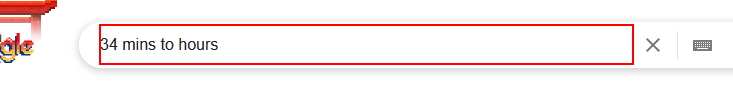
Workflow: dateparse

Step 1: type "[dateToParse+" to hours[k(enter)]"]" into the text box in window '*Hledat Googlem' (firefox.exe)

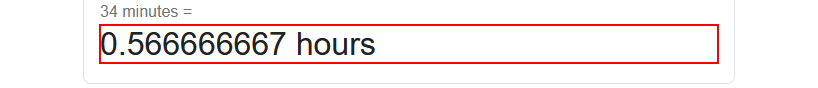
Step 2: get-text from the element '*hours' in window '*Hledat Googlem' (firefox.exe)
